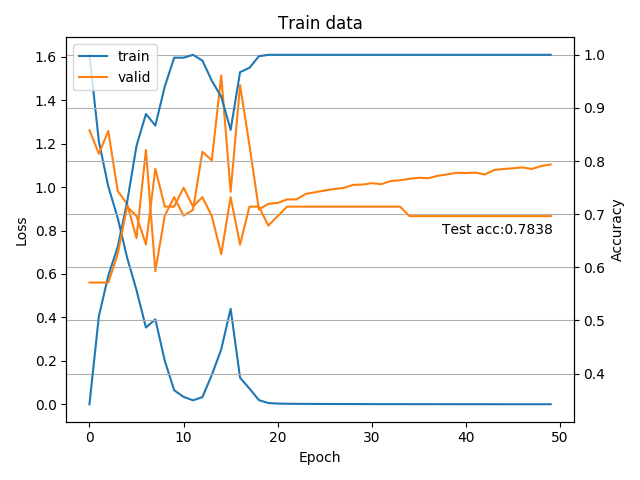

The table this chart was drawn from, first rows:
1.608606784240059318e+00, 1.209712974403215568e+00, 1.002979193044745365e+00, 8.577925634125004306e-01, 6.751373837823453350e-01, 5.251718639679576750e-01, 3.534256189089754474e-01, 3.911906128506297819e-01, 2.006058764198551947e-01, 6.487445421921818334e-02, 3.422649726069167814e-02, 1.850423937582451259e-02, 3.326439790164485016e-02, 1.355507115418415343e-01, 2.529124698156248185e-01, 4.396110030458025286e-01, 1.225414119822823417e-01, 7.261000000669257104e-02, 1.933660067658385384e-02, 6.053237036963843819e-03, 3.414540837579609165e-03, 2.620006539433708450e-03, 2.263648934034711603e-03, 1.987770895736859066e-03
3.423913043478261087e-01, 5.081521739130434590e-01, 5.842391304347825942e-01, 6.385869565217391353e-01, 7.228260869565217295e-01, 8.288043478260869179e-01, 8.885869565217391353e-01, 8.668478260869565410e-01, 9.402173913043477826e-01, 9.945652173913043237e-01, 9.945652173913043237e-01, 1.000000000000000000e+00, 9.891304347826086474e-01, 9.510869565217391353e-01, 9.211956521739130821e-01, 8.586956521739130821e-01, 9.673913043478260532e-01, 9.755434782608695121e-01, 9.972826086956522174e-01, 1.000000000000000000e+00, 1.000000000000000000e+00, 1.000000000000000000e+00, 1.000000000000000000e+00, 1.000000000000000000e+00
1.261577929769243545e+00, 1.153236593518938369e+00, 1.257896065711975098e+00, 9.816569856234959035e-01, 9.226141699722835154e-01, 7.648918032646179199e-01, 1.170747816562652588e+00, 6.126781872340610891e-01, 8.686696759292057424e-01, 9.535868125302451315e-01, 8.681350052356719971e-01, 8.949674963951110840e-01, 1.162462498460497207e+00, 1.122939297131129610e+00, 1.513549610972404480e+00, 9.775677153042384715e-01, 1.468857935496739042e+00, 1.191919335297175753e+00, 8.967963286808559031e-01, 9.225984386035374074e-01, 9.267616442271641164e-01, 9.430871350424629984e-01, 9.431839074407305512e-01, 9.686888626643589406e-01
5.714285714285713969e-01, 5.714285714285713969e-01, 5.714285714285713969e-01, 6.250000000000000000e-01, 7.142857142857143016e-01, 6.964285714285713969e-01, 6.428571428571429047e-01, 7.857142857142856984e-01, 7.142857142857143016e-01, 7.142857142857143016e-01, 7.500000000000000000e-01, 7.142857142857143016e-01, 7.321428571428570953e-01, 6.964285714285713969e-01, 6.250000000000000000e-01, 7.321428571428570953e-01, 6.428571428571429047e-01, 7.142857142857143016e-01, 7.142857142857143016e-01, 6.785714285714286031e-01, 6.964285714285713969e-01, 7.142857142857143016e-01, 7.142857142857143016e-01, 7.142857142857143016e-01
6.213088690697610161e-01, 0.000000000000000000e+00, 0.000000000000000000e+00, 0.000000000000000000e+00, 0.000000000000000000e+00, 0.000000000000000000e+00, 0.000000000000000000e+00, 0.000000000000000000e+00, 0.000000000000000000e+00, 0.000000000000000000e+00, 0.000000000000000000e+00, 0.000000000000000000e+00, 0.000000000000000000e+00, 0.000000000000000000e+00, 0.000000000000000000e+00, 0.000000000000000000e+00, 0.000000000000000000e+00, 0.000000000000000000e+00, 0.000000000000000000e+00, 0.000000000000000000e+00, 0.000000000000000000e+00, 0.000000000000000000e+00, 0.000000000000000000e+00, 0.000000000000000000e+00
7.837837837837837718e-01, 0.000000000000000000e+00, 0.000000000000000000e+00, 0.000000000000000000e+00, 0.000000000000000000e+00, 0.000000000000000000e+00, 0.000000000000000000e+00, 0.000000000000000000e+00, 0.000000000000000000e+00, 0.000000000000000000e+00, 0.000000000000000000e+00, 0.000000000000000000e+00, 0.000000000000000000e+00, 0.000000000000000000e+00, 0.000000000000000000e+00, 0.000000000000000000e+00, 0.000000000000000000e+00, 0.000000000000000000e+00, 0.000000000000000000e+00, 0.000000000000000000e+00, 0.000000000000000000e+00, 0.000000000000000000e+00, 0.000000000000000000e+00, 0.000000000000000000e+00
